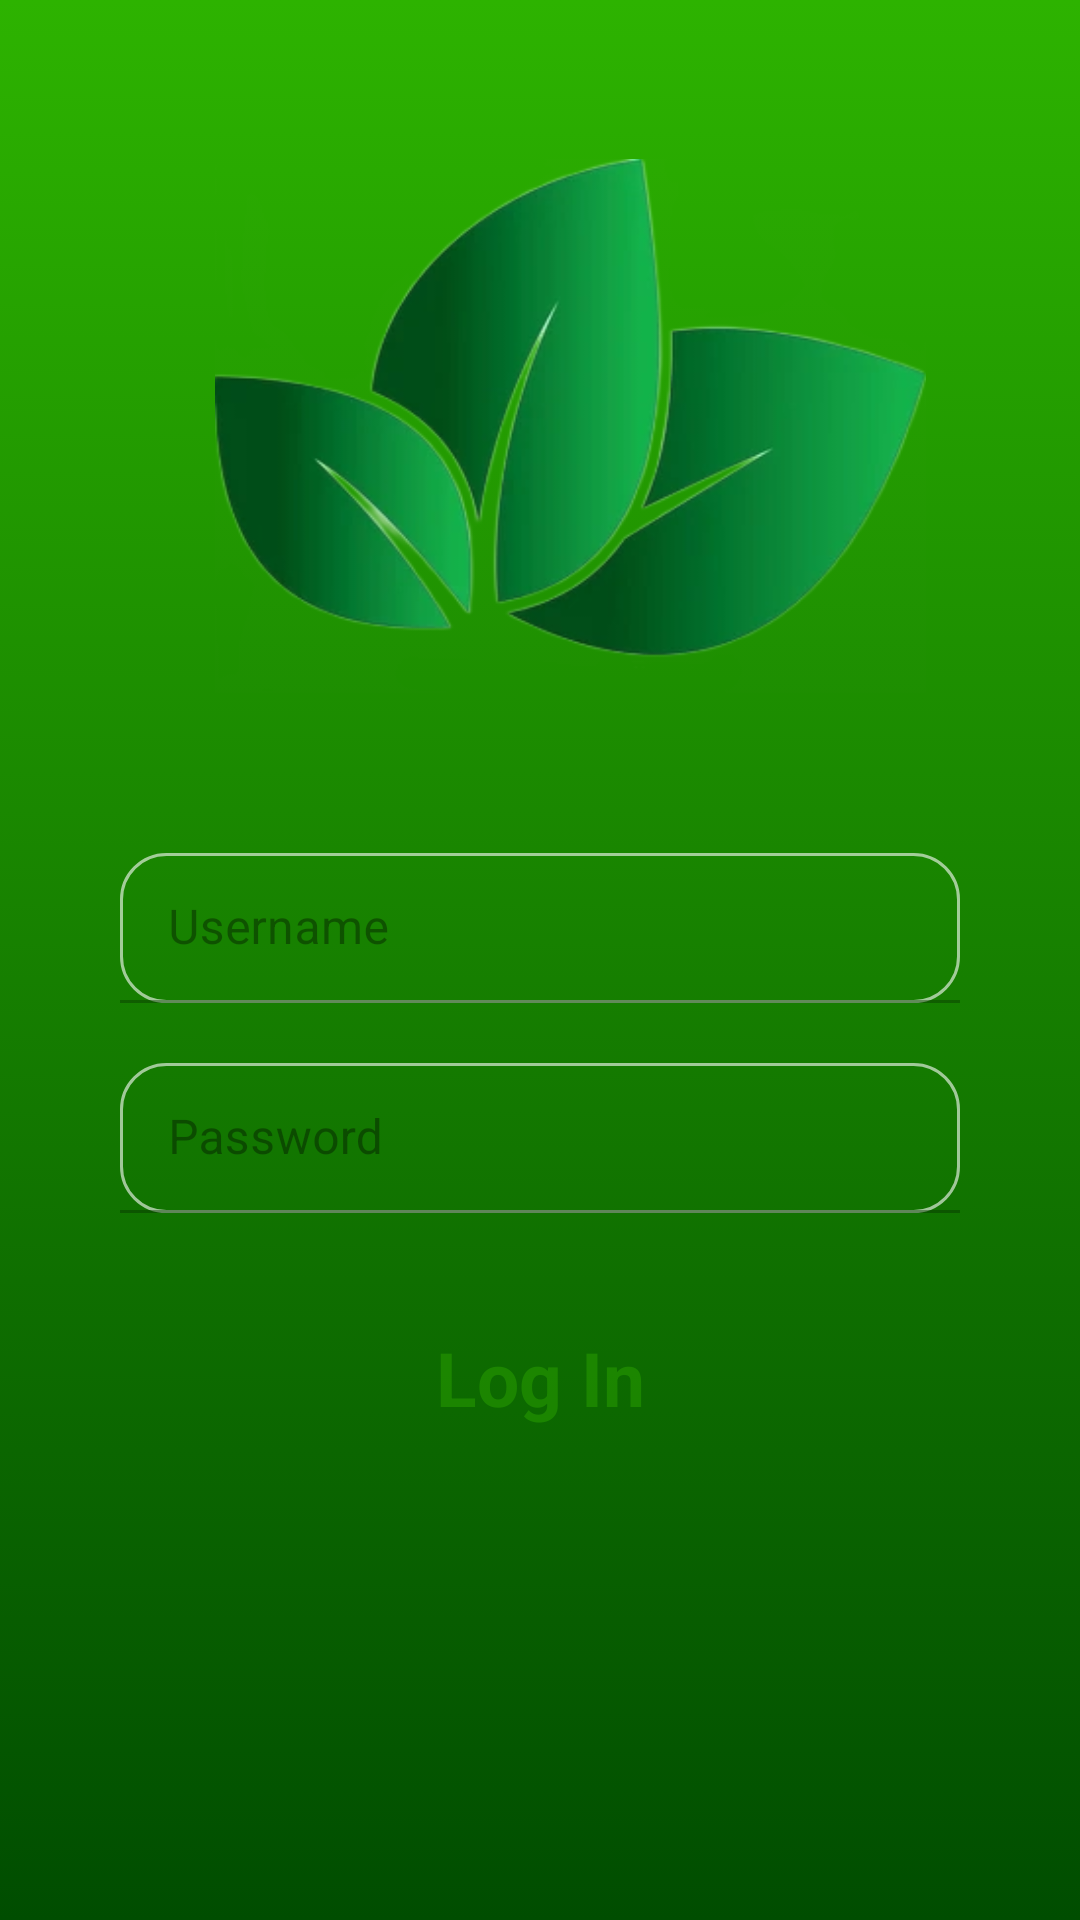

The Android layout XML behind this screen, and the referenced resources:
<!-- AndroidManifest.xml: application theme Theme.PrototypeApp -->
<!-- res/layout/activity_login.xml -->
<?xml version="1.0" encoding="utf-8"?>
<androidx.constraintlayout.widget.ConstraintLayout xmlns:android="http://schemas.android.com/apk/res/android"
    xmlns:app="http://schemas.android.com/apk/res-auto"
    xmlns:tools="http://schemas.android.com/tools"
    android:layout_width="match_parent"
    android:layout_height="match_parent"
    android:background="@drawable/background_intro"
    tools:context=".login">

    <LinearLayout
        android:id="@+id/linearLayout"
        android:layout_width="330dp"
        android:layout_height="348dp"
        android:layout_marginTop="322dp"
        android:layout_marginBottom="198dp"
        android:alpha="0.6"
        android:background="@drawable/background_btn_intro"
        android:gravity="center"

        android:orientation="vertical"
        app:layout_constraintBottom_toBottomOf="parent"
        app:layout_constraintEnd_toEndOf="parent"
        app:layout_constraintStart_toStartOf="parent"
        app:layout_constraintTop_toTopOf="parent">

        <com.google.android.material.textfield.TextInputLayout
            android:id="@+id/layout1"
            android:layout_width="280dp"
            android:layout_height="50dp"
            android:layout_marginTop="5dp"
            app:endIconMode="clear_text"
            tools:layout_editor_absoluteX="0dp"
            tools:layout_editor_absoluteY="30dp">

            <com.google.android.material.textfield.TextInputEditText
                android:layout_width="match_parent"
                android:layout_height="match_parent"
                android:background="@drawable/background_btn_intro2"
                android:hint="Username"
                android:inputType="text" />

        </com.google.android.material.textfield.TextInputLayout>

        <com.google.android.material.textfield.TextInputLayout
            android:id="@+id/layout2"
            android:layout_width="280dp"
            android:layout_height="50dp"
            android:layout_marginTop="20dp"
            app:endIconMode="clear_text"
            tools:layout_editor_absoluteX="0dp"
            tools:layout_editor_absoluteY="30dp">

            <com.google.android.material.textfield.TextInputEditText
                android:layout_width="match_parent"
                android:layout_height="match_parent"
                android:background="@drawable/background_btn_intro2"
                android:hint="Password"
                android:inputType="textPassword" />
        </com.google.android.material.textfield.TextInputLayout>

        <Button
            android:id="@+id/signup"
            style="@android:style/Widget.Button"
            android:layout_width="200dp"
            android:layout_height="50dp"
            android:layout_marginTop="30dp"
            android:background="@drawable/background_btn_intro"
            android:text="Log In"
            android:textColor="#269900"
            android:textSize="25sp"
            android:textStyle="bold" />

    </LinearLayout>


    <ImageView
        android:layout_width="match_parent"
        android:layout_height="200dp"
        android:background="@drawable/rice"
        app:layout_constraintBottom_toBottomOf="parent"
        app:layout_constraintEnd_toEndOf="parent"
        app:layout_constraintStart_toStartOf="parent"
        app:layout_constraintTop_toBottomOf="@+id/linearLayout" />

    <ImageView
        android:layout_width="237dp"
        android:layout_height="178dp"
        android:layout_marginStart="97dp"
        android:layout_marginTop="76dp"
        android:layout_marginEnd="77dp"
        android:background="@drawable/leaf_logo"
        app:layout_constraintBottom_toTopOf="@+id/linearLayout"
        app:layout_constraintEnd_toEndOf="parent"
        app:layout_constraintStart_toStartOf="parent"
        app:layout_constraintTop_toTopOf="parent" />

</androidx.constraintlayout.widget.ConstraintLayout>
<!-- resources referenced by this layout -->
<resources>
  <!-- drawable background_btn_intro2 (drawable-v24) -->
  <?xml version="1.0" encoding="utf-8"?>
  <selector xmlns:android="http://schemas.android.com/apk/res/android">
  <item>
      <shape android:shape="rectangle">
          <corners android:radius="15dp"/>
          <solid android:color="#00FFFFFF"/>
          <stroke android:color="@color/white" android:width="1dp"/>
  
      </shape>
  </item>
  </selector>
  <!-- drawable background_intro (drawable) -->
  <?xml version="1.0" encoding="utf-8"?>
  <selector xmlns:android="http://schemas.android.com/apk/res/android">
  <item>
      <shape android:shape="rectangle">
          <gradient android:angle="98" android:startColor=" #2db300" android:endColor="#004d00 "></gradient>
      </shape>
  </item>
  </selector>
  <!-- drawable leaf_logo: png bitmap (drawable-v24, 57325 bytes) -->
  <style name="Theme.PrototypeApp" parent="Theme.MaterialComponents.DayNight.NoActionBar">
          
          <item name="colorPrimary">@color/lavender</item>
          <item name="colorPrimaryVariant">@color/lavender</item>
          <item name="colorOnPrimary">@color/white</item>
          
          <item name="colorSecondary">@color/teal_200</item>
          <item name="colorSecondaryVariant">@color/teal_700</item>
          <item name="colorOnSecondary">@color/black</item>
          
          <item name="android:statusBarColor" tools:targetApi="l">?attr/colorPrimaryVariant</item>
          
      </style>
  <color name="white">#FFFFFFFF</color>
  <color name="lavender">#001a00</color>
  <color name="teal_200">#FF03DAC5</color>
  <color name="teal_700">#FF018786</color>
  <color name="black">#FF000000</color>
</resources>
